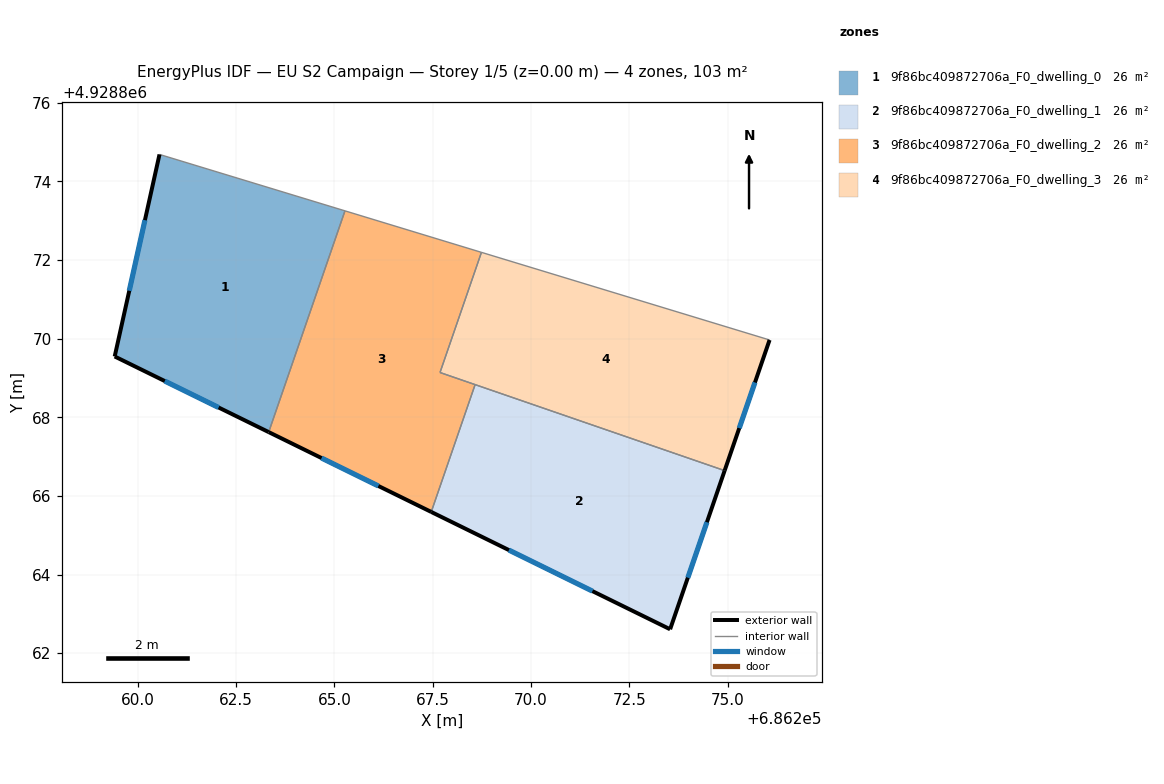
=== STOREY PLAN SPEC (per zone: floor XY polygon, exterior-wall plan segments, windows/doors) ===
zone 1: 9f86bc409872706a_F0_dwelling_0  (25.8 m²)
  floor: (686263.33, 4928867.62) (686265.27, 4928873.25) (686260.55, 4928874.69) (686259.41, 4928869.55)
  exterior wall: (686263.33, 4928867.62) – (686259.41, 4928869.55)  [4.4 m]
    window: (686262.05, 4928868.25) – (686260.68, 4928868.92)  [1.6 m²]
  exterior wall: (686259.41, 4928869.55) – (686260.55, 4928874.69)  [5.3 m]
    window: (686259.78, 4928871.22) – (686260.18, 4928873.02)  [1.9 m²]
  interior walls: 2
zone 2: 9f86bc409872706a_F0_dwelling_1  (25.8 m²)
  floor: (686273.54, 4928862.61) (686274.93, 4928866.64) (686268.58, 4928868.83) (686267.46, 4928865.59)
  exterior wall: (686273.54, 4928862.61) – (686267.46, 4928865.59)  [6.8 m]
    window: (686271.56, 4928863.58) – (686269.44, 4928864.62)  [2.5 m²]
  exterior wall: (686274.93, 4928866.64) – (686273.54, 4928862.61)  [4.3 m]
    window: (686274.47, 4928865.33) – (686273.99, 4928863.92)  [1.6 m²]
  interior walls: 2
zone 3: 9f86bc409872706a_F0_dwelling_2  (25.8 m²)
  floor: (686267.46, 4928865.59) (686268.58, 4928868.83) (686267.69, 4928869.14) (686268.74, 4928872.20) (686265.27, 4928873.25) (686263.33, 4928867.62)
  exterior wall: (686267.46, 4928865.59) – (686263.33, 4928867.62)  [4.6 m]
    window: (686266.12, 4928866.25) – (686264.67, 4928866.96)  [1.7 m²]
  interior walls: 5
zone 4: 9f86bc409872706a_F0_dwelling_3  (25.8 m²)
  floor: (686274.93, 4928866.64) (686276.07, 4928869.97) (686268.74, 4928872.20) (686267.69, 4928869.14)
  exterior wall: (686276.07, 4928869.97) – (686274.93, 4928866.64)  [3.5 m]
    window: (686275.70, 4928868.89) – (686275.30, 4928867.72)  [1.3 m²]
  interior walls: 4

=== DERIVED (storey summary) ===
Building: EU S2 Campaign
Storey: 1 of 5  (floor level z = 0.00 m)
Storey gross floor area: 103.3 m²
Zones on this storey: 4
  - 9f86bc409872706a_F0_dwelling_0: floor 25.8 m²; exterior wall 9.6 m (28.9 m²); 2 window(s) 3.5 m²; WWR 12.2%
  - 9f86bc409872706a_F0_dwelling_1: floor 25.8 m²; exterior wall 11.0 m (33.1 m²); 2 window(s) 4.0 m²; WWR 12.2%
  - 9f86bc409872706a_F0_dwelling_2: floor 25.8 m²; exterior wall 4.6 m (13.8 m²); 1 window(s) 1.7 m²; WWR 12.2%
  - 9f86bc409872706a_F0_dwelling_3: floor 25.8 m²; exterior wall 3.5 m (10.5 m²); 1 window(s) 1.3 m²; WWR 12.2%
Zone adjacency (shared interzone walls):
  - 9f86bc409872706a_F0_dwelling_0 ↔ 9f86bc409872706a_F0_dwelling_2
  - 9f86bc409872706a_F0_dwelling_1 ↔ 9f86bc409872706a_F0_dwelling_2
  - 9f86bc409872706a_F0_dwelling_1 ↔ 9f86bc409872706a_F0_dwelling_3
  - 9f86bc409872706a_F0_dwelling_2 ↔ 9f86bc409872706a_F0_dwelling_3